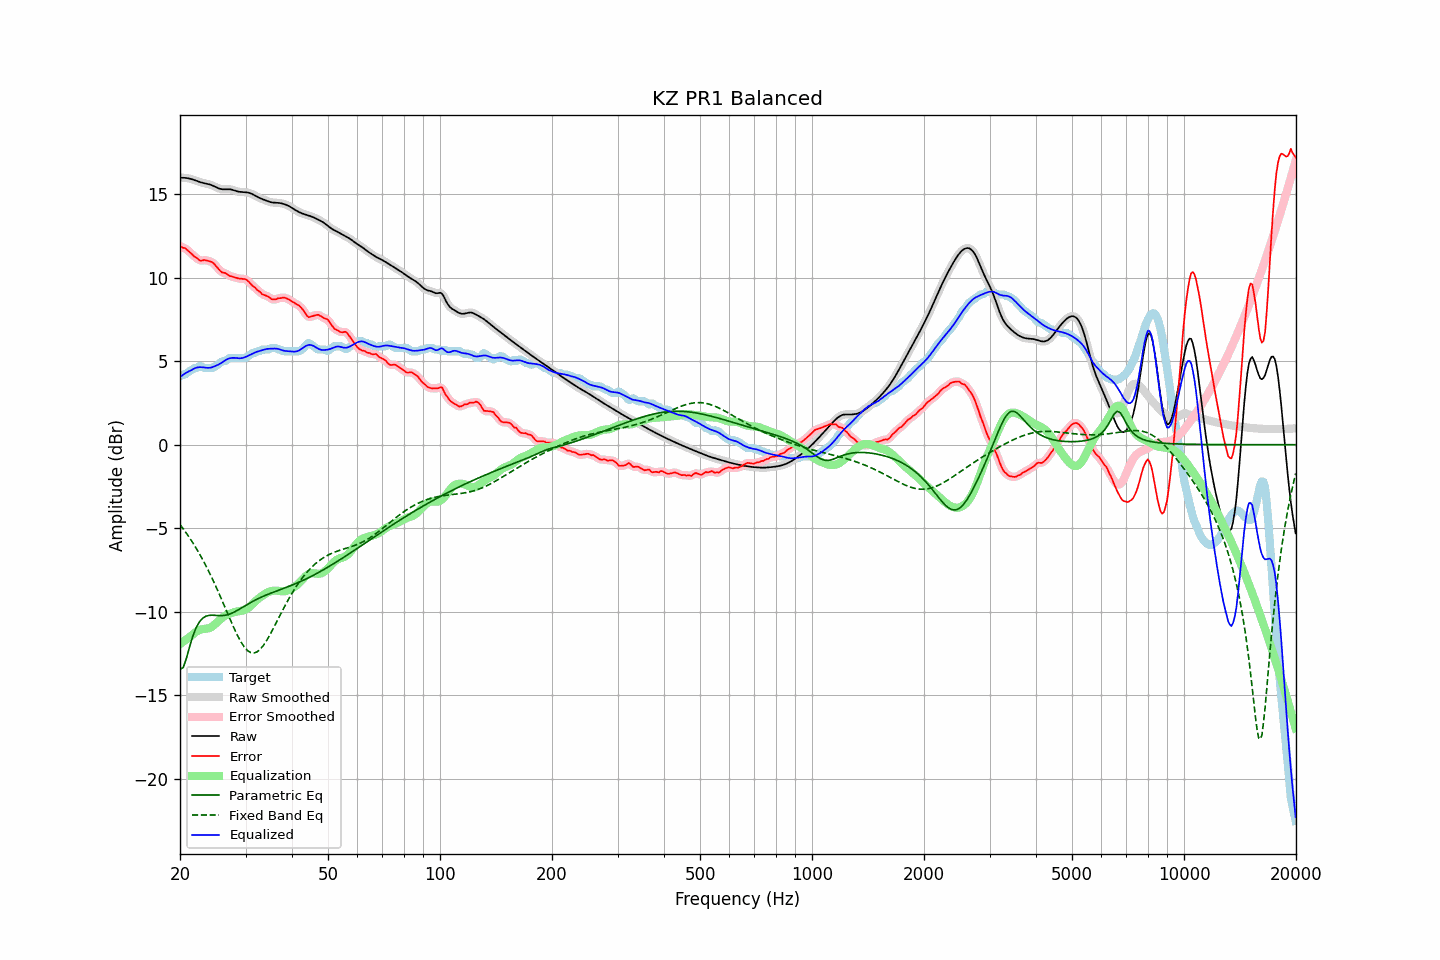

The table this chart was drawn from, first rows:
frequency, raw, error, smoothed, error_smoothed, equalization, parametric_eq, fixed_band_eq, equalized_raw, equalized_smoothed, target
20.00, 15.97, 11.88, 15.97, 11.87, -11.92, -13.44, -4.78, 4.05, 4.05, 4.09
20.20, 15.98, 11.83, 15.98, 11.84, -11.86, -13.39, -4.91, 4.12, 4.12, 4.14
20.40, 15.98, 11.78, 15.98, 11.80, -11.79, -13.34, -5.03, 4.19, 4.19, 4.19
20.61, 15.97, 11.77, 15.97, 11.75, -11.72, -13.06, -5.17, 4.25, 4.25, 4.20
20.81, 15.96, 11.69, 15.96, 11.69, -11.65, -12.78, -5.30, 4.31, 4.31, 4.27
21.02, 15.94, 11.61, 15.95, 11.62, -11.58, -12.43, -5.44, 4.37, 4.37, 4.33
21.23, 15.93, 11.52, 15.92, 11.53, -11.51, -12.09, -5.58, 4.42, 4.42, 4.40
21.44, 15.90, 11.44, 15.90, 11.44, -11.44, -11.77, -5.72, 4.46, 4.46, 4.46
21.66, 15.87, 11.36, 15.87, 11.35, -11.35, -11.45, -5.87, 4.52, 4.52, 4.51
21.87, 15.84, 11.25, 15.84, 11.27, -11.27, -11.20, -6.03, 4.57, 4.57, 4.59
22.09, 15.80, 11.21, 15.80, 11.19, -11.20, -10.96, -6.18, 4.61, 4.61, 4.59
22.31, 15.77, 11.13, 15.77, 11.12, -11.14, -10.78, -6.35, 4.63, 4.63, 4.63
22.54, 15.73, 11.04, 15.73, 11.06, -11.09, -10.61, -6.51, 4.64, 4.64, 4.69
22.76, 15.70, 11.01, 15.70, 11.02, -11.06, -10.50, -6.68, 4.64, 4.64, 4.69
22.99, 15.67, 11.03, 15.67, 11.02, -11.04, -10.39, -6.86, 4.63, 4.63, 4.65
23.22, 15.65, 11.06, 15.65, 11.04, -11.03, -10.33, -7.04, 4.62, 4.62, 4.59
23.45, 15.63, 11.04, 15.63, 11.04, -11.02, -10.27, -7.22, 4.61, 4.61, 4.59
23.69, 15.61, 11.01, 15.61, 11.02, -11.01, -10.24, -7.41, 4.60, 4.60, 4.59
23.92, 15.59, 10.99, 15.58, 10.99, -10.98, -10.21, -7.60, 4.60, 4.60, 4.59
24.16, 15.56, 10.96, 15.56, 10.97, -10.94, -10.21, -7.80, 4.61, 4.61, 4.59
24.40, 15.52, 10.93, 15.52, 10.92, -10.88, -10.20, -8.00, 4.64, 4.64, 4.59
24.65, 15.48, 10.85, 15.48, 10.84, -10.81, -10.21, -8.21, 4.67, 4.67, 4.63
24.89, 15.43, 10.74, 15.43, 10.74, -10.72, -10.21, -8.41, 4.71, 4.71, 4.69
25.14, 15.38, 10.63, 15.38, 10.63, -10.63, -10.22, -8.63, 4.75, 4.75, 4.76
25.39, 15.34, 10.51, 15.34, 10.51, -10.54, -10.23, -8.84, 4.80, 4.80, 4.83
25.65, 15.31, 10.41, 15.31, 10.41, -10.46, -10.23, -9.06, 4.86, 4.86, 4.91
25.91, 15.29, 10.32, 15.29, 10.34, -10.38, -10.23, -9.29, 4.92, 4.92, 4.97
26.16, 15.28, 10.29, 15.29, 10.30, -10.30, -10.22, -9.51, 4.98, 4.98, 4.99
26.43, 15.29, 10.29, 15.29, 10.26, -10.24, -10.21, -9.74, 5.04, 5.04, 5.00
26.69, 15.29, 10.22, 15.29, 10.22, -10.19, -10.19, -9.96, 5.10, 5.10, 5.07
26.96, 15.29, 10.16, 15.29, 10.16, -10.15, -10.16, -10.19, 5.14, 5.14, 5.13
27.23, 15.29, 10.09, 15.29, 10.11, -10.11, -10.13, -10.41, 5.17, 5.17, 5.19
27.50, 15.27, 10.07, 15.27, 10.07, -10.08, -10.09, -10.63, 5.19, 5.19, 5.19
27.77, 15.24, 10.05, 15.24, 10.04, -10.05, -10.05, -10.85, 5.20, 5.20, 5.19
28.05, 15.21, 10.02, 15.21, 10.02, -10.02, -10.00, -11.06, 5.20, 5.20, 5.19
28.33, 15.18, 9.99, 15.18, 9.99, -9.99, -9.95, -11.26, 5.19, 5.19, 5.19
28.62, 15.15, 9.96, 15.16, 9.96, -9.98, -9.90, -11.46, 5.18, 5.18, 5.19
28.90, 15.14, 9.94, 15.14, 9.94, -9.96, -9.84, -11.64, 5.17, 5.17, 5.19
29.19, 15.12, 9.93, 15.13, 9.93, -9.95, -9.78, -11.81, 5.18, 5.18, 5.19
29.48, 15.12, 9.92, 15.12, 9.93, -9.92, -9.72, -11.96, 5.20, 5.19, 5.19
29.78, 15.11, 9.92, 15.11, 9.92, -9.89, -9.67, -12.10, 5.22, 5.22, 5.19
30.08, 15.10, 9.90, 15.11, 9.88, -9.84, -9.61, -12.22, 5.26, 5.26, 5.21
30.38, 15.09, 9.82, 15.09, 9.82, -9.79, -9.55, -12.32, 5.30, 5.30, 5.27
30.68, 15.07, 9.73, 15.07, 9.73, -9.72, -9.50, -12.38, 5.35, 5.35, 5.34
30.99, 15.04, 9.63, 15.04, 9.63, -9.64, -9.44, -12.44, 5.40, 5.40, 5.41
31.30, 15.00, 9.52, 15.00, 9.54, -9.55, -9.39, -12.46, 5.44, 5.44, 5.47
31.61, 14.95, 9.45, 14.95, 9.45, -9.46, -9.34, -12.46, 5.49, 5.49, 5.49
31.93, 14.89, 9.37, 14.89, 9.36, -9.36, -9.29, -12.43, 5.53, 5.53, 5.52
32.24, 14.84, 9.26, 14.84, 9.28, -9.27, -9.24, -12.39, 5.57, 5.57, 5.58
32.57, 14.79, 9.19, 14.79, 9.19, -9.19, -9.19, -12.32, 5.60, 5.60, 5.59
32.89, 14.74, 9.13, 14.74, 9.10, -9.12, -9.15, -12.23, 5.62, 5.62, 5.62
33.22, 14.71, 9.01, 14.71, 9.04, -9.05, -9.10, -12.12, 5.65, 5.65, 5.69
33.55, 14.67, 8.98, 14.67, 8.98, -8.99, -9.06, -12.00, 5.68, 5.68, 5.69
33.89, 14.63, 8.94, 14.63, 8.94, -8.92, -9.02, -11.85, 5.71, 5.71, 5.69
34.23, 14.60, 8.90, 14.60, 8.90, -8.87, -8.98, -11.70, 5.73, 5.73, 5.69
34.57, 14.56, 8.86, 14.56, 8.85, -8.82, -8.94, -11.54, 5.74, 5.74, 5.69
34.92, 14.53, 8.79, 14.53, 8.79, -8.78, -8.90, -11.36, 5.74, 5.75, 5.74
35.27, 14.50, 8.71, 14.50, 8.73, -8.75, -8.87, -11.18, 5.75, 5.75, 5.79
35.62, 14.49, 8.70, 14.49, 8.69, -8.74, -8.83, -11.00, 5.75, 5.75, 5.79
35.97, 14.49, 8.69, 14.49, 8.70, -8.73, -8.79, -10.81, 5.75, 5.76, 5.79
... 635 more rows
